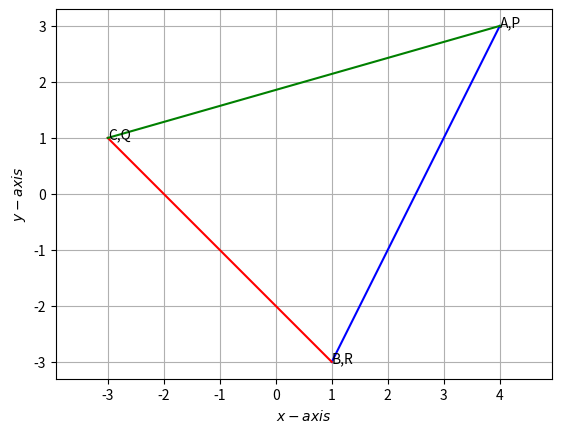

This figure's Python source:
# -*- coding: utf-8 -*-
"""triangle.ipynb

Automatically generated by Colaboratory.

Original file is located at
    https://colab.research.google.com/<link-removed>
"""

import matplotlib.pyplot as plt

# AB
x1 = [4,1]
y1 = [3,-3]
# plotting  
plt.plot(x1, y1,color='blue')
# BC
x2 = [1,-3]
y2 = [-3,1]
# plotting  
plt.plot(x2, y2,color='red')
# AC
x1 = [4,-3]
y1 = [3,1]
# plotting 
plt.plot(x1, y1,color='green')

plt.annotate("A,P", (4, 3))
plt.annotate("B,R", (1, -3))
plt.annotate("C,Q", (-3, 1))


plt.ylabel('$y-axis$')
plt.xlabel('$x-axis$')
plt.grid() 
plt.axis('equal')
plt.show()